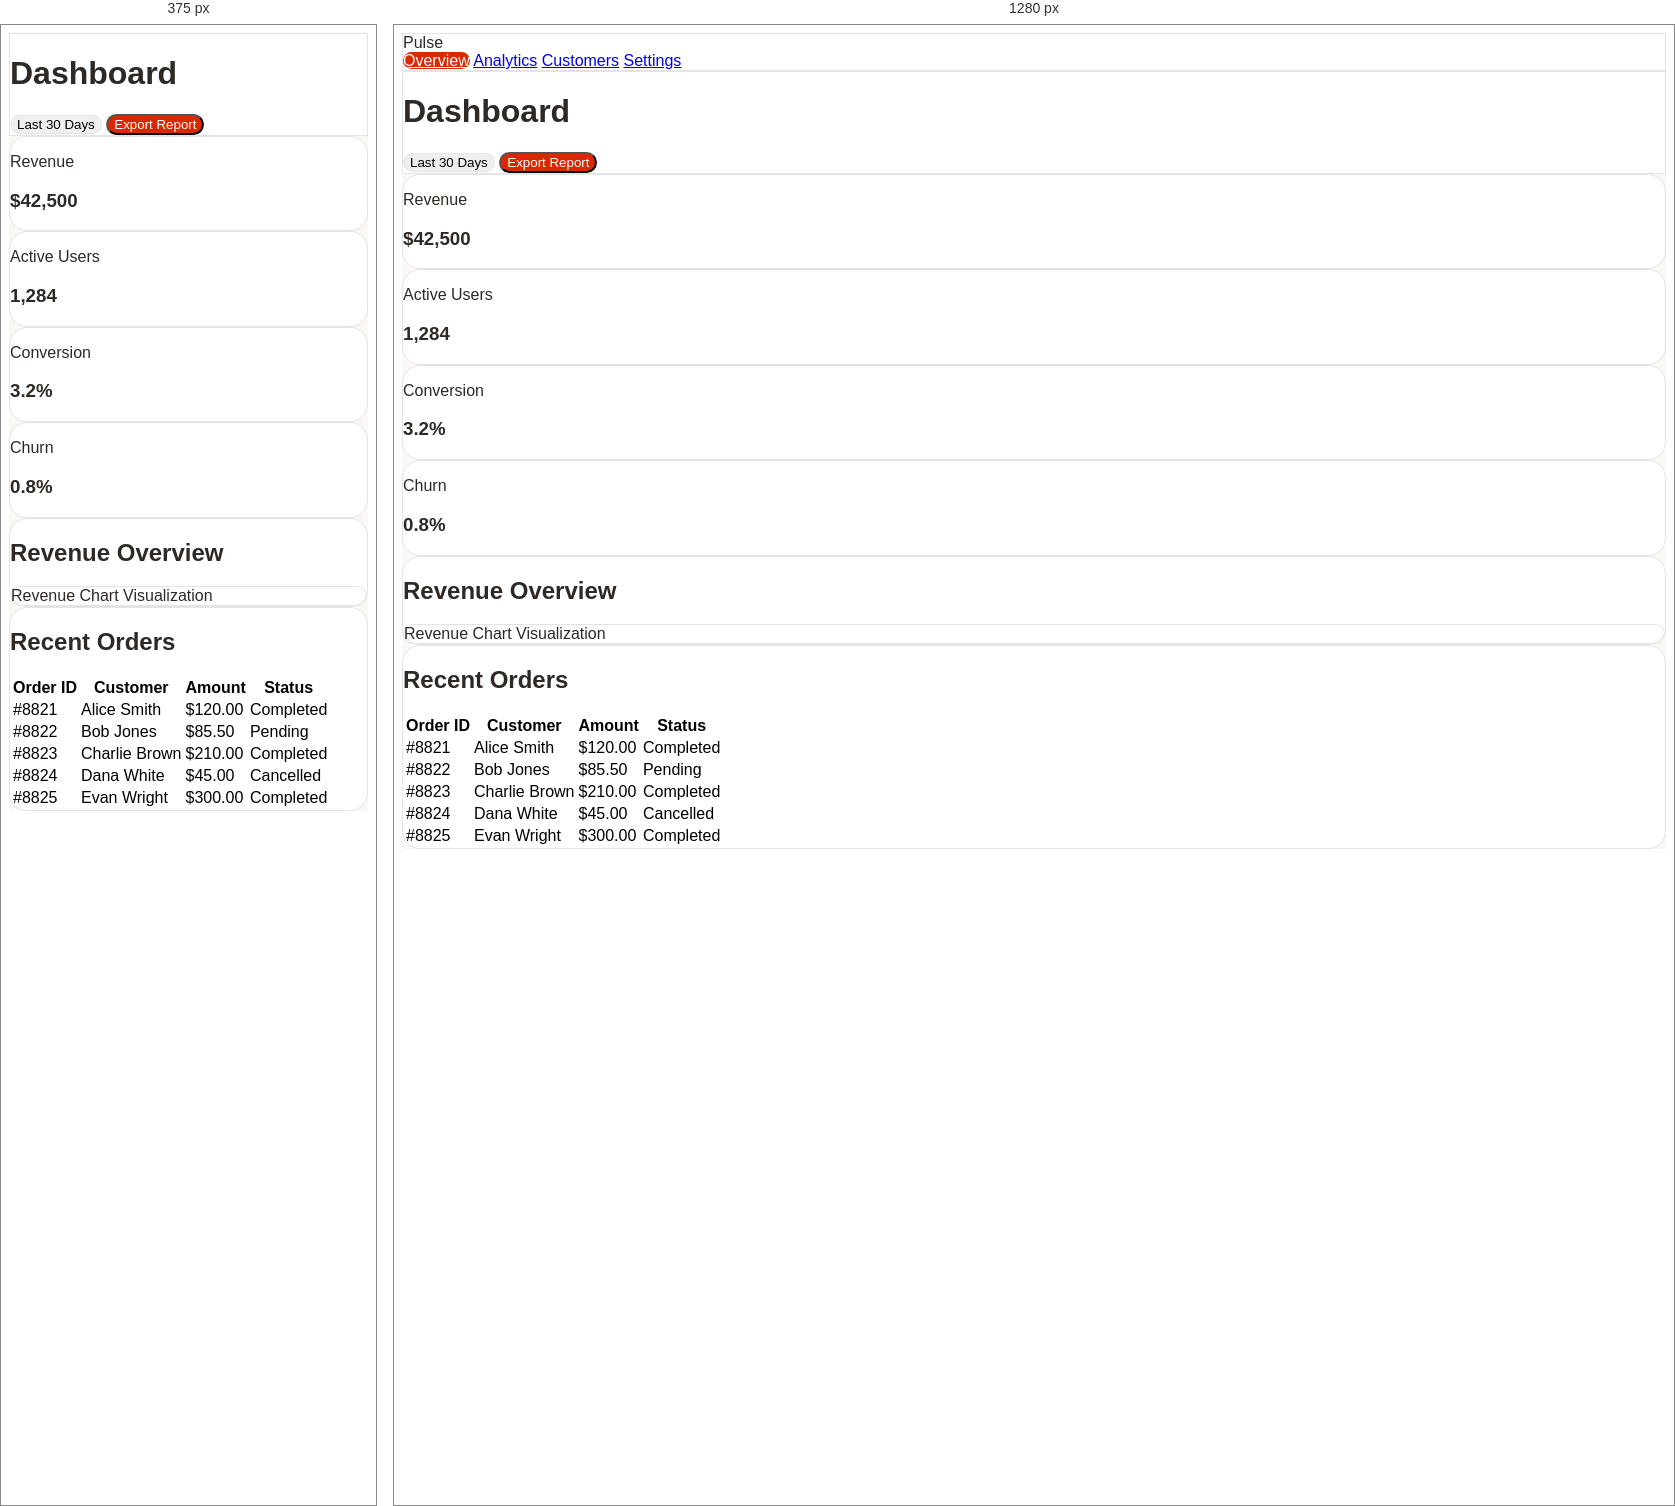
Rendered at 375 px and 1280 px, left to right.

<!-- file: attempt-1.html -->
<div data-generated-ui class="c-bg" style="background-color: #faf8f5; color: #2e2925; font-family: 'DM Sans', sans-serif;">
  <style>
    .c-bg { background-color: #faf8f5; }
    .c-fg { color: #2e2925; }
    .c-card-bg { background-color: #ffffff; }
    .c-primary-bg { background-color: #db2800; color: #ffffff; }
    .c-border { border: 1px solid #e4e4e7; }
    .c-muted-bg { background-color: #f4f4f5; }
    .rounded-md { border-radius: 18px; }
    .rounded-full { border-radius: 9999px; }
    .font-headline { font-family: 'Host Grotesk', sans-serif; }
    @media (max-width: 1024px) { .sidebar-desktop { display: none; } }
  </style>

  <div class="flex min-h-screen">
    <!-- Sidebar -->
    <aside class="sidebar-desktop w-64 c-card-bg c-border p-6 flex flex-col gap-8 fixed h-full">
      <div class="text-2xl font-bold font-headline">Pulse</div>
      <nav class="space-y-4">
        <a href="#" class="block p-3 rounded-md c-primary-bg">Overview</a>
        <a href="#" class="block p-3 rounded-md hover:c-muted-bg">Analytics</a>
        <a href="#" class="block p-3 rounded-md hover:c-muted-bg">Customers</a>
        <a href="#" class="block p-3 rounded-md hover:c-muted-bg">Settings</a>
      </nav>
    </aside>

    <!-- Main Content -->
    <main class="flex-1 ml-0 lg:ml-64">
      <header class="c-card-bg p-6 c-border flex justify-between items-center sticky top-0 z-10">
        <h1 class="text-2xl font-bold font-headline">Dashboard</h1>
        <div class="flex gap-4">
          <button class="px-6 py-3 border c-border rounded-full hover:bg-gray-50">Last 30 Days</button>
          <button class="px-6 py-3 c-primary-bg rounded-full font-bold">Export Report</button>
        </div>
      </header>

      <div class="p-6 max-w-7xl mx-auto space-y-8">
        <!-- KPI Cards -->
        <section class="grid grid-cols-1 md:grid-cols-2 lg:grid-cols-4 gap-6">
          <div class="c-card-bg p-6 rounded-md c-border shadow-sm">
            <p class="text-sm opacity-70">Revenue</p>
            <h3 class="text-2xl font-bold">$42,500</h3>
          </div>
          <div class="c-card-bg p-6 rounded-md c-border shadow-sm">
            <p class="text-sm opacity-70">Active Users</p>
            <h3 class="text-2xl font-bold">1,284</h3>
          </div>
          <div class="c-card-bg p-6 rounded-md c-border shadow-sm">
            <p class="text-sm opacity-70">Conversion</p>
            <h3 class="text-2xl font-bold">3.2%</h3>
          </div>
          <div class="c-card-bg p-6 rounded-md c-border shadow-sm">
            <p class="text-sm opacity-70">Churn</p>
            <h3 class="text-2xl font-bold">0.8%</h3>
          </div>
        </section>

        <!-- Chart Section -->
        <section class="c-card-bg p-6 rounded-md c-border shadow-sm">
          <h2 class="text-xl font-semibold mb-6">Revenue Overview</h2>
          <div class="h-64 bg-gray-50 rounded-md flex items-center justify-center border-2 border-dashed c-border">
            <span class="opacity-50">Revenue Chart Visualization</span>
          </div>
        </section>

        <!-- Recent Orders Table -->
        <section class="c-card-bg p-6 rounded-md c-border shadow-sm">
          <h2 class="text-xl font-semibold mb-6">Recent Orders</h2>
          <div class="overflow-x-auto">
            <table class="w-full text-left">
              <thead>
                <tr class="border-b c-border">
                  <th class="pb-4">Order ID</th>
                  <th class="pb-4">Customer</th>
                  <th class="pb-4">Amount</th>
                  <th class="pb-4">Status</th>
                </tr>
              </thead>
              <tbody class="divide-y c-border">
                <tr>
                  <td class="py-4">#8821</td>
                  <td class="py-4">Alice Smith</td>
                  <td class="py-4">$120.00</td>
                  <td class="py-4"><span class="px-3 py-1 rounded-full text-xs bg-green-100 text-green-800">Completed</span></td>
                </tr>
                <tr>
                  <td class="py-4">#8822</td>
                  <td class="py-4">Bob Jones</td>
                  <td class="py-4">$85.50</td>
                  <td class="py-4"><span class="px-3 py-1 rounded-full text-xs bg-yellow-100 text-yellow-800">Pending</span></td>
                </tr>
                <tr>
                  <td class="py-4">#8823</td>
                  <td class="py-4">Charlie Brown</td>
                  <td class="py-4">$210.00</td>
                  <td class="py-4"><span class="px-3 py-1 rounded-full text-xs bg-green-100 text-green-800">Completed</span></td>
                </tr>
                <tr>
                  <td class="py-4">#8824</td>
                  <td class="py-4">Dana White</td>
                  <td class="py-4">$45.00</td>
                  <td class="py-4"><span class="px-3 py-1 rounded-full text-xs bg-red-100 text-red-800">Cancelled</span></td>
                </tr>
                <tr>
                  <td class="py-4">#8825</td>
                  <td class="py-4">Evan Wright</td>
                  <td class="py-4">$300.00</td>
                  <td class="py-4"><span class="px-3 py-1 rounded-full text-xs bg-green-100 text-green-800">Completed</span></td>
                </tr>
              </tbody>
            </table>
          </div>
        </section>
      </div>
    </main>
  </div>
</div>